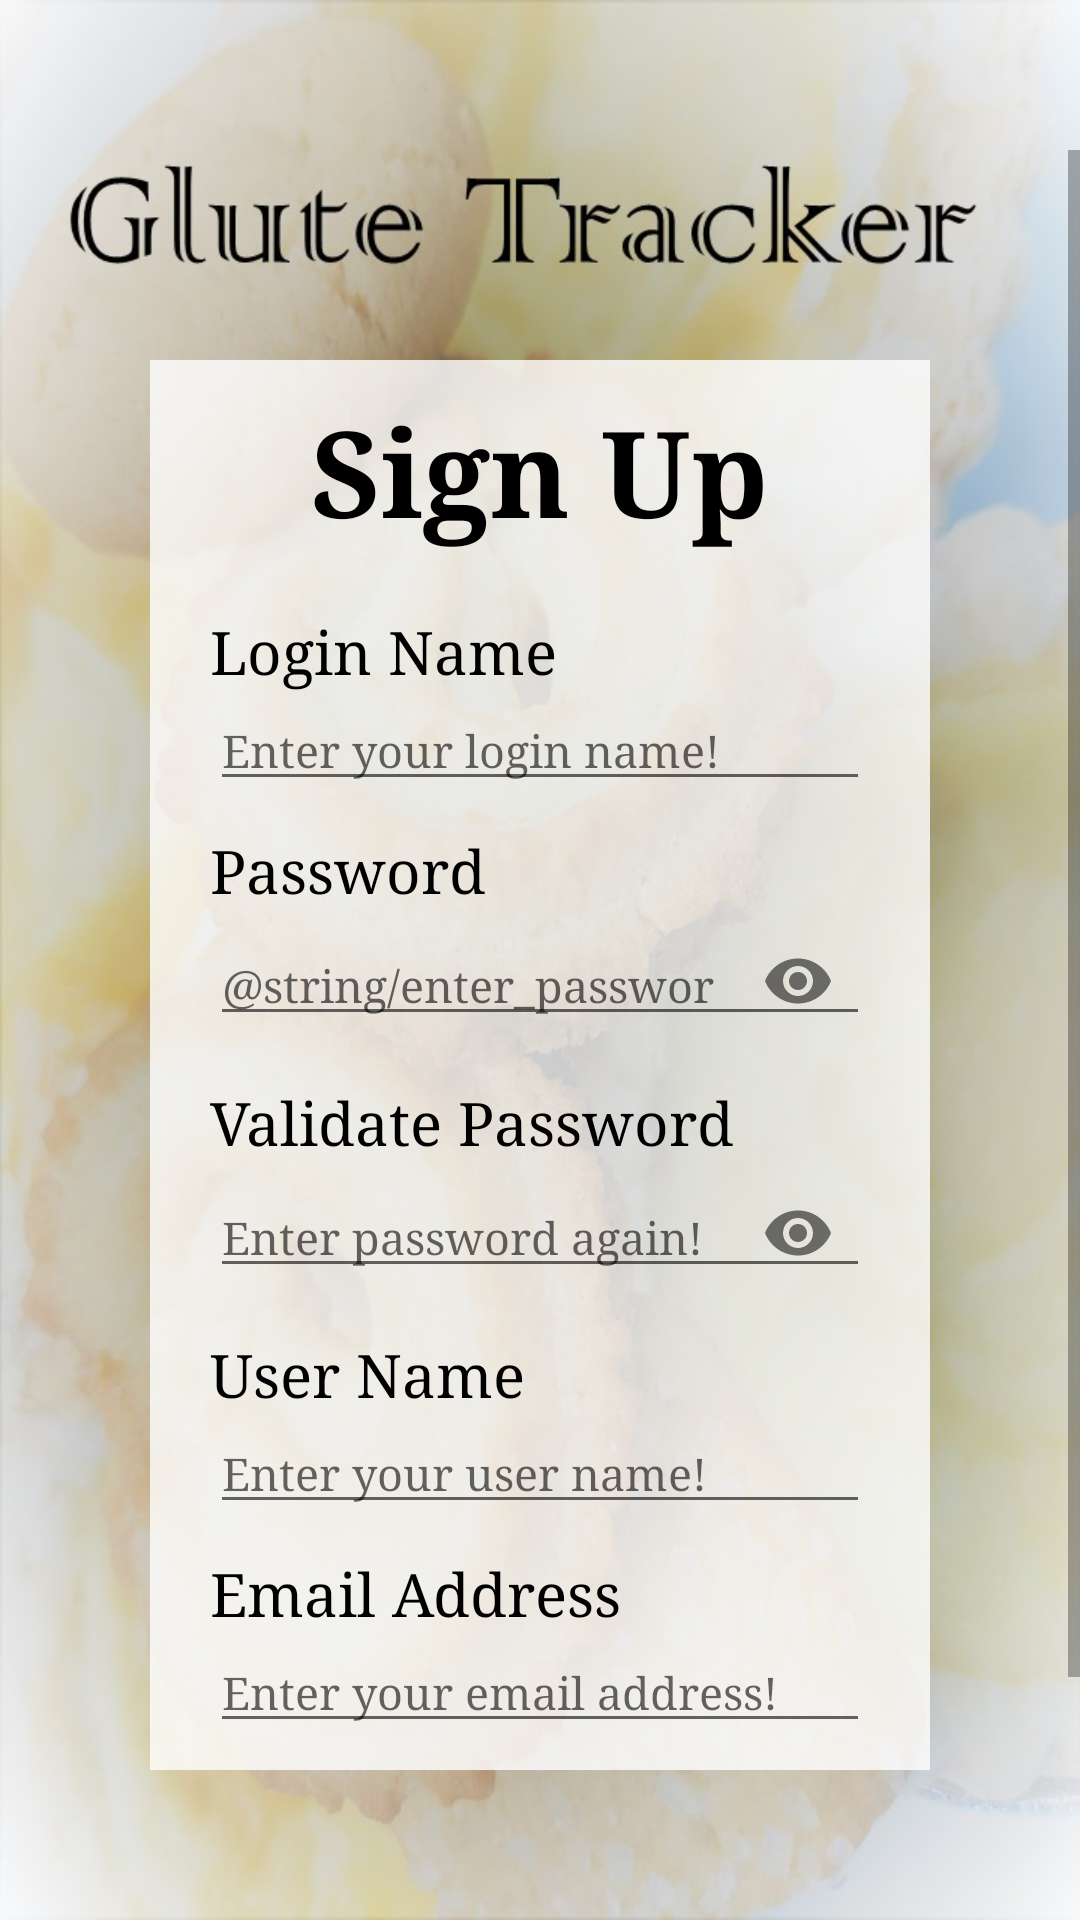

Write the Android layout XML for this screen, with the resource values it uses.
<!-- AndroidManifest.xml: application theme AppTheme -->
<!-- res/layout/activity_register.xml -->
<?xml version="1.0" encoding="utf-8"?>
<ScrollView xmlns:android="http://schemas.android.com/apk/res/android"
    xmlns:tools="http://schemas.android.com/tools"
    xmlns:app="http://schemas.android.com/apk/res-auto"
    android:layout_width="fill_parent"
    android:layout_height="wrap_content"
    android:background="@drawable/logo"
    tools:context=".activity.RegisterActivity"
    android:paddingVertical="50dp">

    <RelativeLayout
        android:layout_width="match_parent"
        android:layout_height="wrap_content">
        <ImageView
            android:id="@+id/form"
            android:layout_width="match_parent"
            android:layout_height="wrap_content"
            android:layout_marginHorizontal="50dp"
            android:layout_alignTop="@+id/top_form_border"
            android:layout_alignBottom="@id/bottom_form_border"
            android:background="@color/colorWhite"
            android:alpha="0.8"
            android:contentDescription="@string/form_description" />

        <TextView
            android:id="@+id/top_form_border"
            android:layout_width="match_parent"
            android:layout_height="0dp"
            android:layout_alignTop="@id/sign_up_page"/>

        <TextView
            android:id="@+id/sign_up_page"
            android:layout_width="wrap_content"
            android:layout_height="wrap_content"
            android:text="@string/sign_up"
            android:textSize="40sp"
            android:textStyle="bold"
            android:textColor="@color/colorBlack"
            android:fontFamily="serif"
            android:layout_marginTop="70dp"
            android:layout_centerHorizontal="true"
            android:paddingTop="10dp"/>

        <TextView
            android:id="@+id/login_name_text"
            android:layout_width="wrap_content"
            android:layout_height="wrap_content"
            android:text="@string/login_name_text"
            android:textSize="20sp"
            android:textColor="@color/colorBlack"
            android:fontFamily="serif"
            android:layout_below="@id/sign_up_page"
            android:layout_alignStart="@id/form"
            android:layout_marginTop="20dp"
            android:layout_marginStart="20dp" />

        <EditText
            android:id="@+id/sign_up_login_name"
            android:layout_width="wrap_content"
            android:layout_height="wrap_content"
            android:hint="@string/login_name_hint"
            android:textSize="15sp"
            android:textColor="@color/colorBlack"
            android:fontFamily="serif"
            android:layout_alignStart="@id/form"
            android:layout_alignEnd="@id/form"
            android:layout_below="@id/login_name_text"
            android:layout_marginHorizontal="20dp"
            android:importantForAutofill="no"
            android:inputType="text" />

        <FrameLayout
            android:id="@+id/login_name_error"
            android:layout_width="wrap_content"
            android:layout_height="wrap_content"
            android:layout_below="@id/sign_up_login_name"
            android:layout_alignStart="@+id/form"
            android:layout_alignEnd="@id/form"
            android:layout_marginHorizontal="20dp"/>


        <TextView
            android:id="@+id/password_text"
            android:layout_width="wrap_content"
            android:layout_height="wrap_content"
            android:text="@string/password_text"
            android:textSize="20sp"
            android:textColor="@color/colorBlack"
            android:fontFamily="serif"
            android:layout_below="@id/login_name_error"
            android:layout_alignStart="@id/form"
            android:layout_marginTop="10dp"
            android:layout_marginStart="20dp" />

        <com.google.android.material.textfield.TextInputLayout
            android:id="@+id/sign_up_password_layout"
            app:passwordToggleEnabled="true"
            android:layout_width="match_parent"
            android:layout_height="match_parent"
            android:layout_alignStart="@id/form"
            android:layout_alignEnd="@id/form"
            android:layout_below="@id/password_text"
            android:layout_marginHorizontal="20dp"
            app:hintEnabled="false">
            <EditText
                android:id="@+id/sign_up_password"
                android:layout_width="match_parent"
                android:layout_height="wrap_content"
                android:hint="@string/enter_password_hint"
                android:textSize="15sp"
                android:textColor="@color/colorBlack"
                android:fontFamily="serif"
                android:inputType="textPassword"
                android:importantForAutofill="no"/>
        </com.google.android.material.textfield.TextInputLayout>

        <FrameLayout
            android:id="@+id/password_error"
            android:layout_width="wrap_content"
            android:layout_height="wrap_content"
            android:layout_below="@id/sign_up_password_layout"
            android:layout_alignStart="@+id/form"
            android:layout_alignEnd="@id/form"
            android:layout_marginHorizontal="20dp"/>

        <TextView
            android:id="@+id/re_password_text"
            android:layout_width="wrap_content"
            android:layout_height="wrap_content"
            android:text="@string/re_password_text"
            android:textSize="20sp"
            android:textColor="@color/colorBlack"
            android:fontFamily="serif"
            android:layout_below="@id/password_error"
            android:layout_alignStart="@id/form"
            android:layout_marginTop="10dp"
            android:layout_marginStart="20dp" />

        <com.google.android.material.textfield.TextInputLayout
            android:id="@+id/sign_up_re_password_layout"
            app:passwordToggleEnabled="true"
            android:layout_width="match_parent"
            android:layout_height="match_parent"
            android:layout_alignStart="@id/form"
            android:layout_alignEnd="@id/form"
            android:layout_below="@id/re_password_text"
            android:layout_marginHorizontal="20dp"
            app:hintEnabled="false">

            <EditText
                android:id="@+id/sign_up_re_password"
                android:layout_width="match_parent"
                android:layout_height="wrap_content"
                android:hint="@string/re_password_hint"
                android:textSize="15sp"
                android:textColor="@color/colorBlack"
                android:fontFamily="serif"
                android:inputType="textPassword"
                android:importantForAutofill="no"/>
        </com.google.android.material.textfield.TextInputLayout>

        <FrameLayout
            android:id="@+id/re_password_error"
            android:layout_width="wrap_content"
            android:layout_height="wrap_content"
            android:layout_below="@id/sign_up_re_password_layout"
            android:layout_alignStart="@+id/form"
            android:layout_alignEnd="@id/form"
            android:layout_marginHorizontal="20dp"/>

        <TextView
            android:id="@+id/user_name_text"
            android:layout_width="wrap_content"
            android:layout_height="wrap_content"
            android:text="@string/user_name_text"
            android:textSize="20sp"
            android:textColor="@color/colorBlack"
            android:fontFamily="serif"
            android:layout_below="@id/re_password_error"
            android:layout_alignStart="@id/form"
            android:layout_marginTop="10dp"
            android:layout_marginStart="20dp" />

        <EditText
            android:id="@+id/sign_up_user_name"
            android:layout_width="wrap_content"
            android:layout_height="wrap_content"
            android:hint="@string/user_name_hint"
            android:textSize="15sp"
            android:textColor="@color/colorBlack"
            android:fontFamily="serif"
            android:layout_alignStart="@id/form"
            android:layout_alignEnd="@id/form"
            android:layout_below="@id/user_name_text"
            android:layout_marginHorizontal="20dp"
            android:inputType="text"
            android:importantForAutofill="no" />

        <FrameLayout
            android:id="@+id/user_name_error"
            android:layout_width="wrap_content"
            android:layout_height="wrap_content"
            android:layout_below="@id/sign_up_user_name"
            android:layout_alignStart="@+id/form"
            android:layout_alignEnd="@id/form"
            android:layout_marginHorizontal="20dp"/>

        <TextView
            android:id="@+id/email_text"
            android:layout_width="wrap_content"
            android:layout_height="wrap_content"
            android:text="@string/email_text"
            android:textSize="20sp"
            android:textColor="@color/colorBlack"
            android:fontFamily="serif"
            android:layout_below="@id/user_name_error"
            android:layout_alignStart="@id/form"
            android:layout_marginTop="10dp"
            android:layout_marginStart="20dp" />

        <EditText
            android:id="@+id/sign_up_email"
            android:layout_width="wrap_content"
            android:layout_height="wrap_content"
            android:inputType="textEmailAddress"
            android:hint="@string/email_hint"
            android:textSize="15sp"
            android:textColor="@color/colorBlack"
            android:fontFamily="serif"
            android:layout_alignStart="@id/form"
            android:layout_alignEnd="@id/form"
            android:layout_below="@id/email_text"
            android:layout_marginHorizontal="20dp"
            android:importantForAutofill="no"/>

        <FrameLayout
            android:id="@+id/email_error"
            android:layout_width="wrap_content"
            android:layout_height="wrap_content"
            android:layout_below="@id/sign_up_email"
            android:layout_alignStart="@+id/form"
            android:layout_alignEnd="@id/form"
            android:layout_marginHorizontal="20dp"/>

        <Button
            android:id="@+id/submit_btn"
            android:layout_width="wrap_content"
            android:layout_height="wrap_content"
            android:text="@string/submit_btn"
            android:textColor="@color/colorWhite"
            android:textStyle="bold"
            android:fontFamily="serif"
            android:background="@drawable/btn_background"
            android:layout_below="@id/email_error"
            android:layout_alignStart="@id/form"
            android:layout_marginTop="20dp"
            android:layout_marginStart="50dp" />

        <Button
            android:id="@+id/cancel_btn"
            android:layout_width="wrap_content"
            android:layout_height="wrap_content"
            android:text="@string/cancel_btn"
            android:textColor="@color/colorWhite"
            android:textStyle="bold"
            android:fontFamily="serif"
            android:background="@drawable/btn_background"
            android:layout_below="@id/email_error"
            android:layout_alignEnd="@id/form"
            android:layout_marginTop="20dp"
            android:layout_marginEnd="50dp" />

        <TextView
            android:id="@+id/bottom_form_border"
            android:layout_width="match_parent"
            android:layout_height="0dp"
            android:layout_below="@id/submit_btn"
            android:layout_marginTop="30dp" />


    </RelativeLayout>
</ScrollView>
<!-- resources referenced by this layout -->
<resources>
  <color name="colorBlack">#000000</color>
  <color name="colorWhite">#FFFFFF</color>
  <!-- drawable logo: jpg bitmap (drawable-xxhdpi, 103012 bytes) -->
  <string name="cancel_btn" tools:ignore="ButtonCase">CANCEL</string>
  <string name="email_hint">Enter your email address!</string>
  <string name="email_text">Email Address</string>
  <string name="form_description">Register form\'s border</string>
  <string name="login_name_hint">Enter your login name!</string>
  <string name="login_name_text">Login Name</string>
  <string name="password_text">Password</string>
  <string name="re_password_hint">Enter password again!</string>
  <string name="re_password_text">Validate Password</string>
  <string name="sign_up">Sign Up</string>
  <string name="submit_btn">SUBMIT</string>
  <string name="user_name_hint">Enter your user name!</string>
  <string name="user_name_text">User Name</string>
  <style name="AppTheme" parent="Theme.AppCompat.Light.DarkActionBar">
          
          <item name="colorAccent">@color/colorAccent</item>
          <item name="colorPrimary">@color/colorBlack</item>
          <item name="colorPrimaryDark">@color/colorPrimaryDark</item>
      </style>
  <color name="colorAccent">#03DAC5</color>
  <color name="colorPrimaryDark">#3700B3</color>
</resources>
